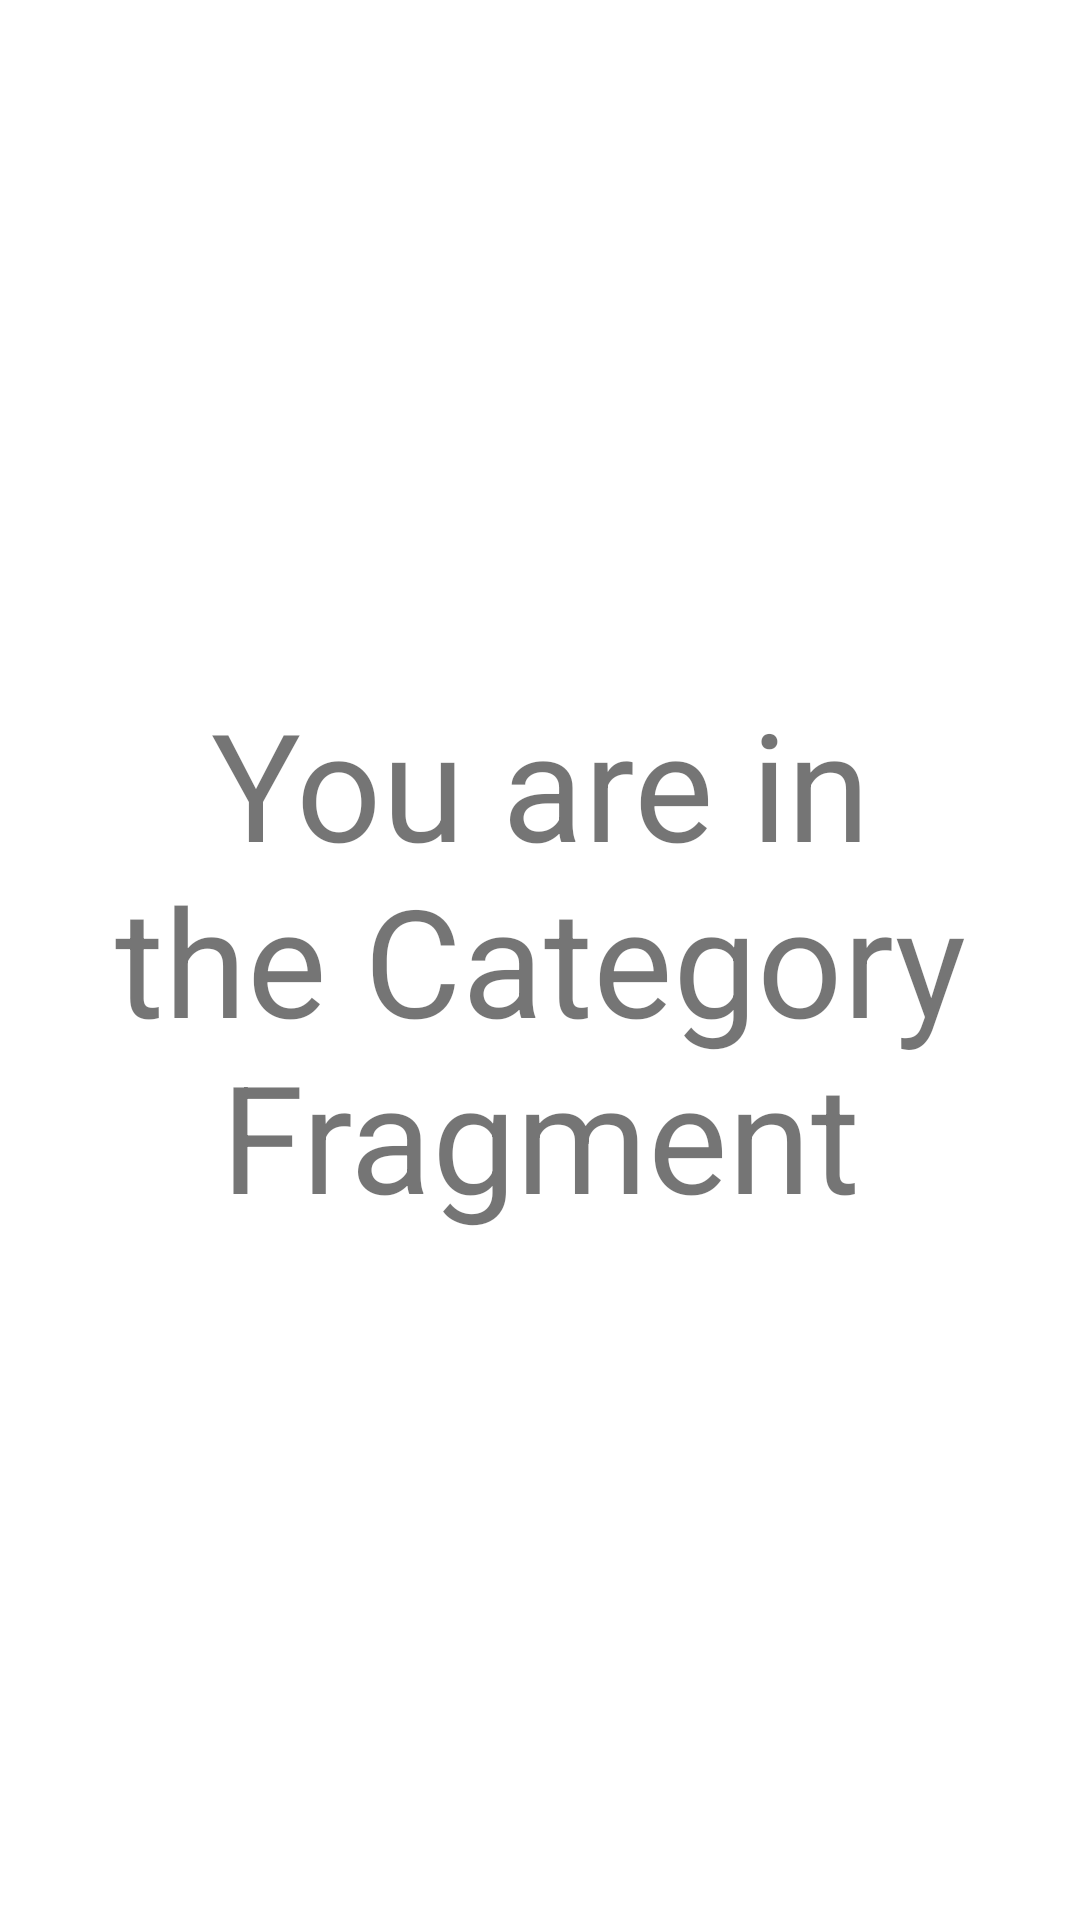

Layout XML and referenced resources for this Android screen:
<!-- AndroidManifest.xml: application theme Theme.RecyclerViewExercise -->
<!-- res/layout/fragment_category_layout.xml -->
<?xml version="1.0" encoding="utf-8"?>
<androidx.constraintlayout.widget.ConstraintLayout xmlns:android="http://schemas.android.com/apk/res/android"
    xmlns:tools="http://schemas.android.com/tools"
    android:layout_width="match_parent"
    android:layout_height="match_parent"
    xmlns:app="http://schemas.android.com/apk/res-auto"
    tools:context=".Attention_Fragment">

    <TextView
        android:layout_width="wrap_content"
        android:layout_height="wrap_content"
        android:text="@string/categoryFragment"
        android:textAlignment="center"
        android:textSize="50dp"
        app:layout_constraintBottom_toBottomOf="parent"
        app:layout_constraintEnd_toEndOf="parent"
        app:layout_constraintHorizontal_bias="0.0"
        app:layout_constraintStart_toStartOf="parent"
        app:layout_constraintTop_toTopOf="parent"
        app:layout_constraintVertical_bias="0.499" />

</androidx.constraintlayout.widget.ConstraintLayout>
<!-- resources referenced by this layout -->
<resources>
  <string name="categoryFragment">You are in the "Category Fragment"</string>
  <style name="Theme.RecyclerViewExercise" parent="Theme.MaterialComponents.DayNight.DarkActionBar">
          
          <item name="colorPrimary">@color/purple_500</item>
          <item name="colorPrimaryVariant">@color/purple_700</item>
          <item name="colorOnPrimary">@color/white</item>
          
          <item name="colorSecondary">@color/teal_200</item>
          <item name="colorSecondaryVariant">@color/teal_700</item>
          <item name="colorOnSecondary">@color/black</item>
          
          <item name="android:statusBarColor" tools:targetApi="l">?attr/colorPrimaryVariant</item>
          
      </style>
  <!-- not gathered from this repository: default colours our renderer supplied (Android Studio template values) -->
  <color name="purple_500">#FF6200EE</color>
  <color name="purple_700">#FF3700B3</color>
  <color name="teal_200">#FF03DAC5</color>
  <color name="teal_700">#FF018786</color>
  <color name="black">#FF000000</color>
  <color name="white">#FFFFFFFF</color>
</resources>
